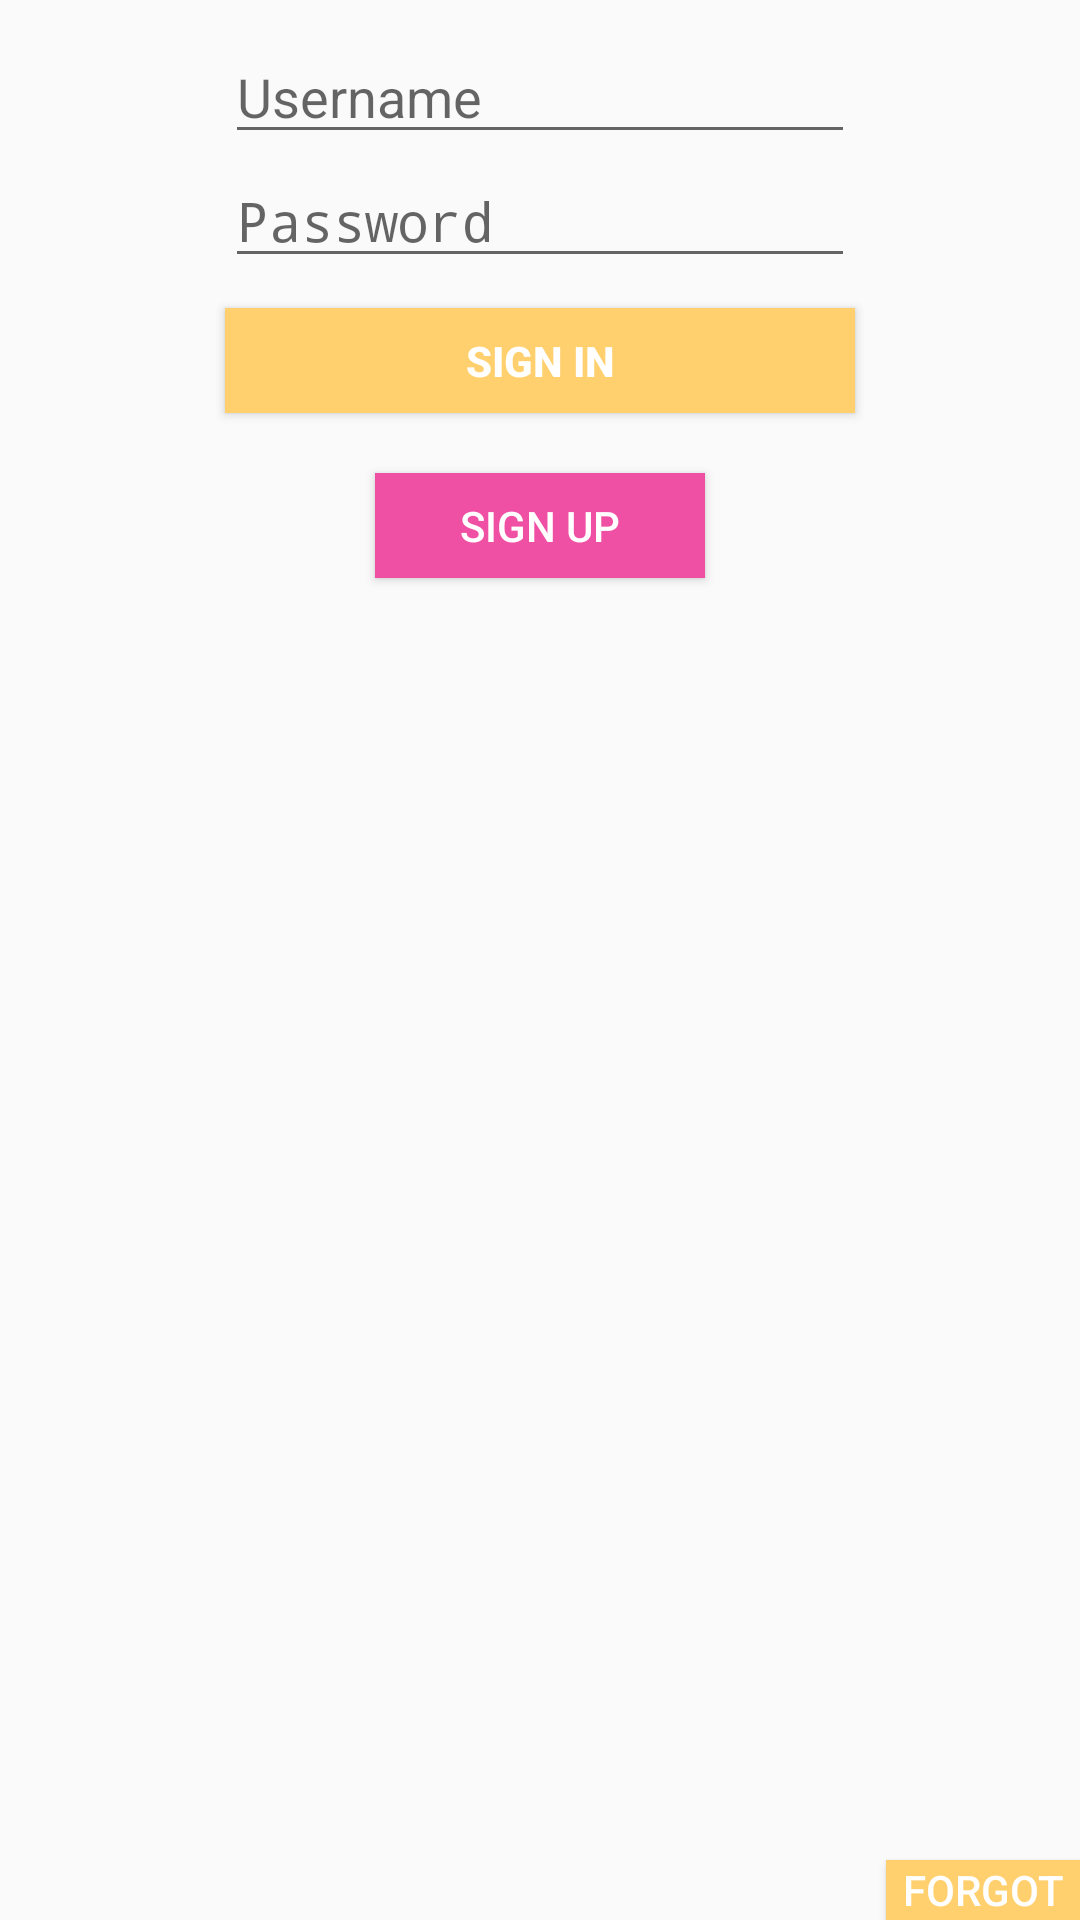

Write the Android layout XML for this screen, with the resource values it uses.
<!-- AndroidManifest.xml: application theme AppTheme -->
<!-- res/layout/content_log_in.xml -->
<?xml version="1.0" encoding="utf-8"?>
<RelativeLayout xmlns:android="http://schemas.android.com/apk/res/android"
    xmlns:tools="http://schemas.android.com/tools"
    xmlns:app="http://schemas.android.com/apk/res-auto" android:layout_width="match_parent"
    android:layout_height="match_parent" android:paddingLeft="@dimen/activity_horizontal_margin"
    android:paddingRight="@dimen/activity_horizontal_margin"
    android:paddingTop="@dimen/activity_vertical_margin"
    android:paddingBottom="@dimen/activity_vertical_margin"
    app:layout_behavior="@string/appbar_scrolling_view_behavior"
    tools:showIn="@layout/activity_log_in" tools:context=".LogInActivity">

    
        
        
        
        
        
        
        

    <EditText
        android:id="@+id/username"
        android:layout_width="wrap_content"
        android:layout_height="wrap_content"
        android:layout_centerHorizontal="true"
        android:ems="10"
        android:hint="Username"
        android:inputType="textPersonName"
        android:paddingTop="20dp"/>
        

    <EditText
        android:id="@+id/password"
        android:layout_width="wrap_content"
        android:layout_height="wrap_content"
        android:layout_alignLeft="@+id/username"
        android:layout_alignStart="@+id/username"
        android:layout_below="@+id/username"
        android:ems="10"
        android:hint="Password"
        android:inputType="textPassword" />

    <Button
        android:id="@+id/signin"
        android:layout_width="100dp"
        android:layout_height="35dp"
        android:layout_alignEnd="@+id/password"
        android:layout_alignLeft="@+id/password"
        android:layout_alignRight="@+id/password"
        android:layout_alignStart="@+id/password"
        android:layout_below="@+id/password"
        android:layout_gravity="bottom"
        android:layout_marginBottom="10dp"
        android:layout_marginTop="10dp"
        android:background="@color/orangeTheme"
        android:text="Sign In"
        android:textColor="@color/white"
        android:textStyle="bold" />

    <Button
        android:id="@+id/signup"
        android:layout_width="110dp"
        android:layout_height="35dp"
        android:layout_below="@id/signin"
        android:layout_centerHorizontal="true"
        android:layout_marginTop="10dp"
        android:background="@color/pinkTheme"
        android:text="Sign Up"
        android:textColor="@color/white" />

    <Button
        android:id="@+id/forgotPassword"
        android:layout_width="65dp"
        android:layout_height="20dp"
        android:layout_gravity="bottom"
        android:background="@color/orangeTheme"
        android:text="Forgot"
        android:textColor="@color/white"
        android:layout_alignParentBottom="true"
        android:layout_alignParentRight="true"
        android:layout_alignParentEnd="true" />
</RelativeLayout>
<!-- res/layout/activity_log_in.xml (included above) -->
<?xml version="1.0" encoding="utf-8"?>
<android.support.design.widget.CoordinatorLayout
    xmlns:android="http://schemas.android.com/apk/res/android"
    xmlns:app="http://schemas.android.com/apk/res-auto"
    xmlns:tools="http://schemas.android.com/tools" android:layout_width="match_parent"
    android:layout_height="match_parent" android:fitsSystemWindows="true"
    tools:context=".LogInActivity">

    <android.support.design.widget.AppBarLayout android:layout_height="wrap_content"
        android:layout_width="match_parent" android:theme="@style/AppTheme.AppBarOverlay">

        <android.support.v7.widget.Toolbar android:id="@+id/toolbar"
            android:layout_width="match_parent" android:layout_height="?attr/actionBarSize"
            android:background="?attr/colorPrimary" app:popupTheme="@style/AppTheme.PopupOverlay"
            android:logo="@drawable/logo"/>

    </android.support.design.widget.AppBarLayout>

    <include layout="@layout/content_log_in" />

    
        
        
        

</android.support.design.widget.CoordinatorLayout>
<!-- resources referenced by this layout -->
<resources>
  <color name="orangeTheme">#ffd06d</color>
  <color name="pinkTheme">#f050a3</color>
  <color name="white">#ffffff</color>
  <!-- drawable logo: png bitmap (drawable, 112461 bytes) -->
  <style name="AppTheme.AppBarOverlay" parent="ThemeOverlay.AppCompat.Dark.ActionBar" />
  <style name="AppTheme.PopupOverlay" parent="ThemeOverlay.AppCompat.Light" />
  <style name="AppTheme" parent="Theme.AppCompat.Light.DarkActionBar">
          
          <item name="colorPrimary">@color/colorPrimary</item>
          <item name="colorPrimaryDark">@color/orangeTheme</item>
          <item name="colorAccent">@color/colorAccent</item>
      </style>
  <color name="colorPrimary">#f050a3</color>
  <color name="colorAccent">#FF4081</color>
</resources>
